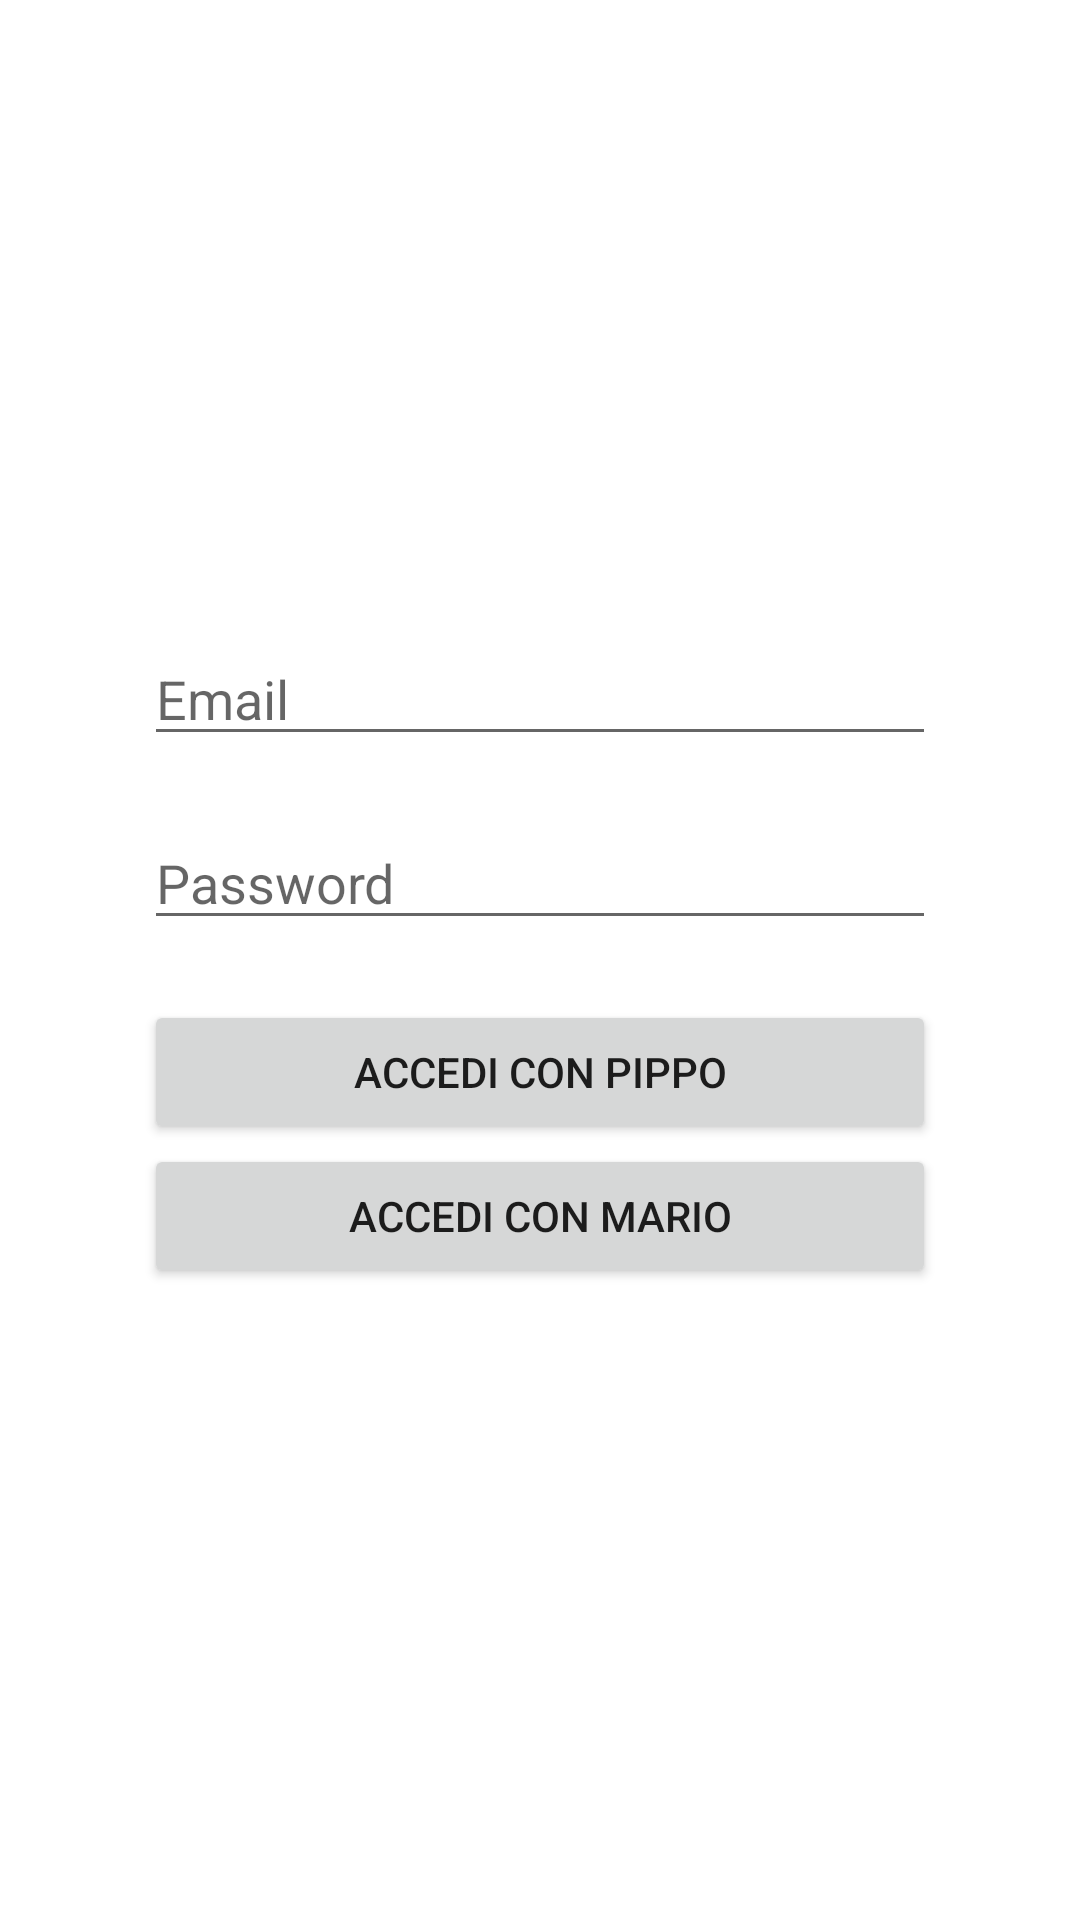

Here is an Android app screen rendered from its layout file. Give the layout XML and the strings, colors and styles it references.
<!-- AndroidManifest.xml: application theme Theme.Nordic -->
<!-- res/layout/fragment_login.xml -->
<?xml version="1.0" encoding="utf-8"?>
<androidx.constraintlayout.widget.ConstraintLayout xmlns:android="http://schemas.android.com/apk/res/android"
    xmlns:app="http://schemas.android.com/apk/res-auto"
    xmlns:tools="http://schemas.android.com/tools"
    android:layout_width="match_parent"
    android:layout_height="match_parent">

    <ProgressBar
        android:id="@+id/loginProgressBar"
        style="@style/Widget.AppCompat.ProgressBar"
        android:layout_width="match_parent"
        android:layout_height="wrap_content"
        android:visibility="gone"
        app:layout_constraintBottom_toBottomOf="parent"
        app:layout_constraintEnd_toEndOf="parent"
        app:layout_constraintStart_toStartOf="parent"
        app:layout_constraintTop_toTopOf="parent" />

    <LinearLayout
        android:id="@+id/loginLayout"
        android:layout_width="0dp"
        android:layout_height="0dp"
        android:gravity="center_vertical"
        android:orientation="vertical"
        app:layout_constraintBottom_toBottomOf="parent"
        app:layout_constraintEnd_toEndOf="parent"
        app:layout_constraintStart_toStartOf="parent"
        app:layout_constraintTop_toTopOf="parent"
        tools:context=".view.fragment.LoginFragment">

        <EditText
            android:id="@+id/loginUsername"
            android:layout_width="match_parent"
            android:layout_height="wrap_content"
            android:layout_marginHorizontal="48dp"
            android:layout_marginBottom="20dp"
            android:hint="Email"
            android:inputType="text"
            android:selectAllOnFocus="true" />

        <EditText
            android:id="@+id/loginPassword"
            android:layout_width="match_parent"
            android:layout_height="wrap_content"
            android:layout_marginHorizontal="48dp"
            android:layout_marginBottom="20dp"
            android:hint="Password"
            android:imeOptions="actionDone"
            android:inputType="textPassword"
            android:selectAllOnFocus="true"
            app:layout_constraintEnd_toEndOf="parent"
            app:layout_constraintStart_toStartOf="parent"
            app:layout_constraintTop_toBottomOf="@+id/username" />

        <Button
            android:id="@+id/loginButton"
            android:layout_width="match_parent"
            android:layout_height="wrap_content"
            android:layout_gravity="start"
            android:layout_marginHorizontal="48dp"
            android:paddingVertical="10dp"
            android:text="Accedi con pippo" />

        <Button
            android:id="@+id/loginButton2"
            android:layout_width="match_parent"
            android:layout_height="wrap_content"
            android:layout_gravity="start"
            android:layout_marginHorizontal="48dp"
            android:paddingVertical="10dp"
            android:text="Accedi con mario" />


    </LinearLayout>



</androidx.constraintlayout.widget.ConstraintLayout>
<!-- resources referenced by this layout -->
<resources>
  <style name="Theme.Nordic" parent="Theme.MaterialComponents.DayNight.DarkActionBar">
          
          <item name="colorPrimary">@color/purple_500</item>
          <item name="colorPrimaryVariant">@color/purple_700</item>
          <item name="colorOnPrimary">@color/white</item>
          
          <item name="colorSecondary">@color/teal_200</item>
          <item name="colorSecondaryVariant">@color/teal_700</item>
          <item name="colorOnSecondary">@color/black</item>
          
          <item name="android:statusBarColor" tools:targetApi="l">?attr/colorPrimaryVariant</item>
          
      </style>
  <color name="purple_500">#FF6200EE</color>
  <color name="purple_700">#FF3700B3</color>
  <color name="white">#FFFFFFFF</color>
  <color name="teal_200">#FF03DAC5</color>
  <color name="teal_700">#FF018786</color>
  <color name="black">#FF000000</color>
</resources>
